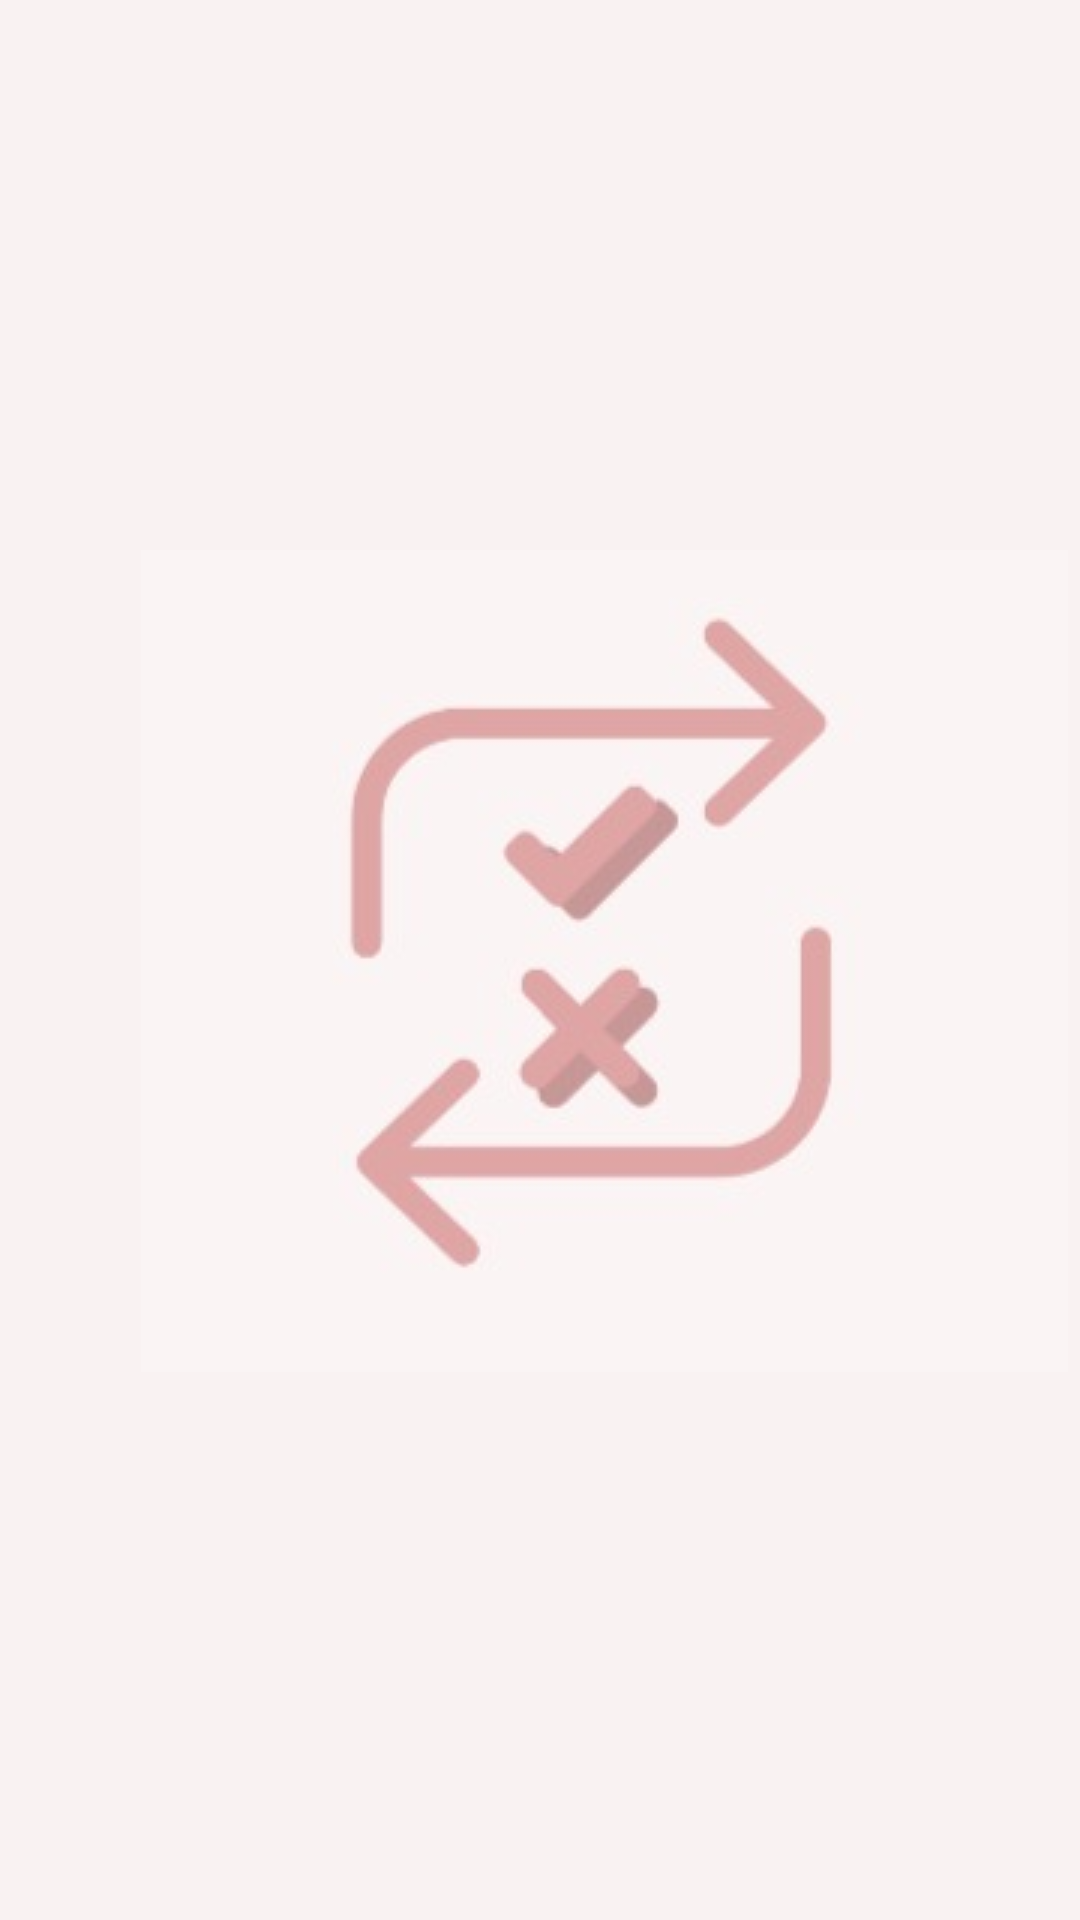

Reconstruct the res/layout file that produces this screen, plus the resources it refers to.
<!-- AndroidManifest.xml: application theme Theme.HabitApplication -->
<!-- res/layout/activity_main_splash.xml -->
<?xml version="1.0" encoding="utf-8"?>
<androidx.constraintlayout.widget.ConstraintLayout xmlns:android="http://schemas.android.com/apk/res/android"
    xmlns:app="http://schemas.android.com/apk/res-auto"
    xmlns:tools="http://schemas.android.com/tools"
    android:id="@+id/main"
    android:background="@color/light_pink"
    android:layout_width="match_parent"
    android:layout_height="match_parent"
    tools:context=".ui.splash.LauncherActivity">



        <ImageView
            android:id="@+id/logoImage"
            android:layout_width="446dp"
            android:layout_height="511dp"
            android:contentDescription="Logo"
            android:scaleType="centerInside"
            android:src="@drawable/logo"
            app:layout_constraintBottom_toBottomOf="parent"
            app:layout_constraintEnd_toEndOf="parent"
            app:layout_constraintHorizontal_bias="0.257"
            app:layout_constraintStart_toStartOf="parent"
            app:layout_constraintTop_toTopOf="parent" />



</androidx.constraintlayout.widget.ConstraintLayout>
<!-- resources referenced by this layout -->
<resources>
  <color name="light_pink">#F9F2F2</color>
  <!-- drawable logo: jpeg bitmap (drawable, 6987 bytes) -->
  <style name="Theme.HabitApplication" parent="Theme.MaterialComponents.DayNight.NoActionBar">
          
          <item name="colorPrimary">@color/main_pink</item>
          <item name="colorPrimaryVariant">@color/purple_700</item>
          <item name="colorOnPrimary">@color/white</item>
          
          <item name="colorSecondary">@color/teal_200</item>
          <item name="colorSecondaryVariant">@color/teal_700</item>
          <item name="colorOnSecondary">@color/black</item>
          
          <item name="android:statusBarColor">?attr/colorPrimaryVariant</item>
      </style>
  <color name="main_pink">#FFB9B9</color>
  <color name="purple_700">#FF3700B3</color>
  <color name="white">#FFFFFFFF</color>
  <color name="teal_200">#FF03DAC5</color>
  <color name="teal_700">#FF018786</color>
  <color name="black">#FF000000</color>
</resources>
